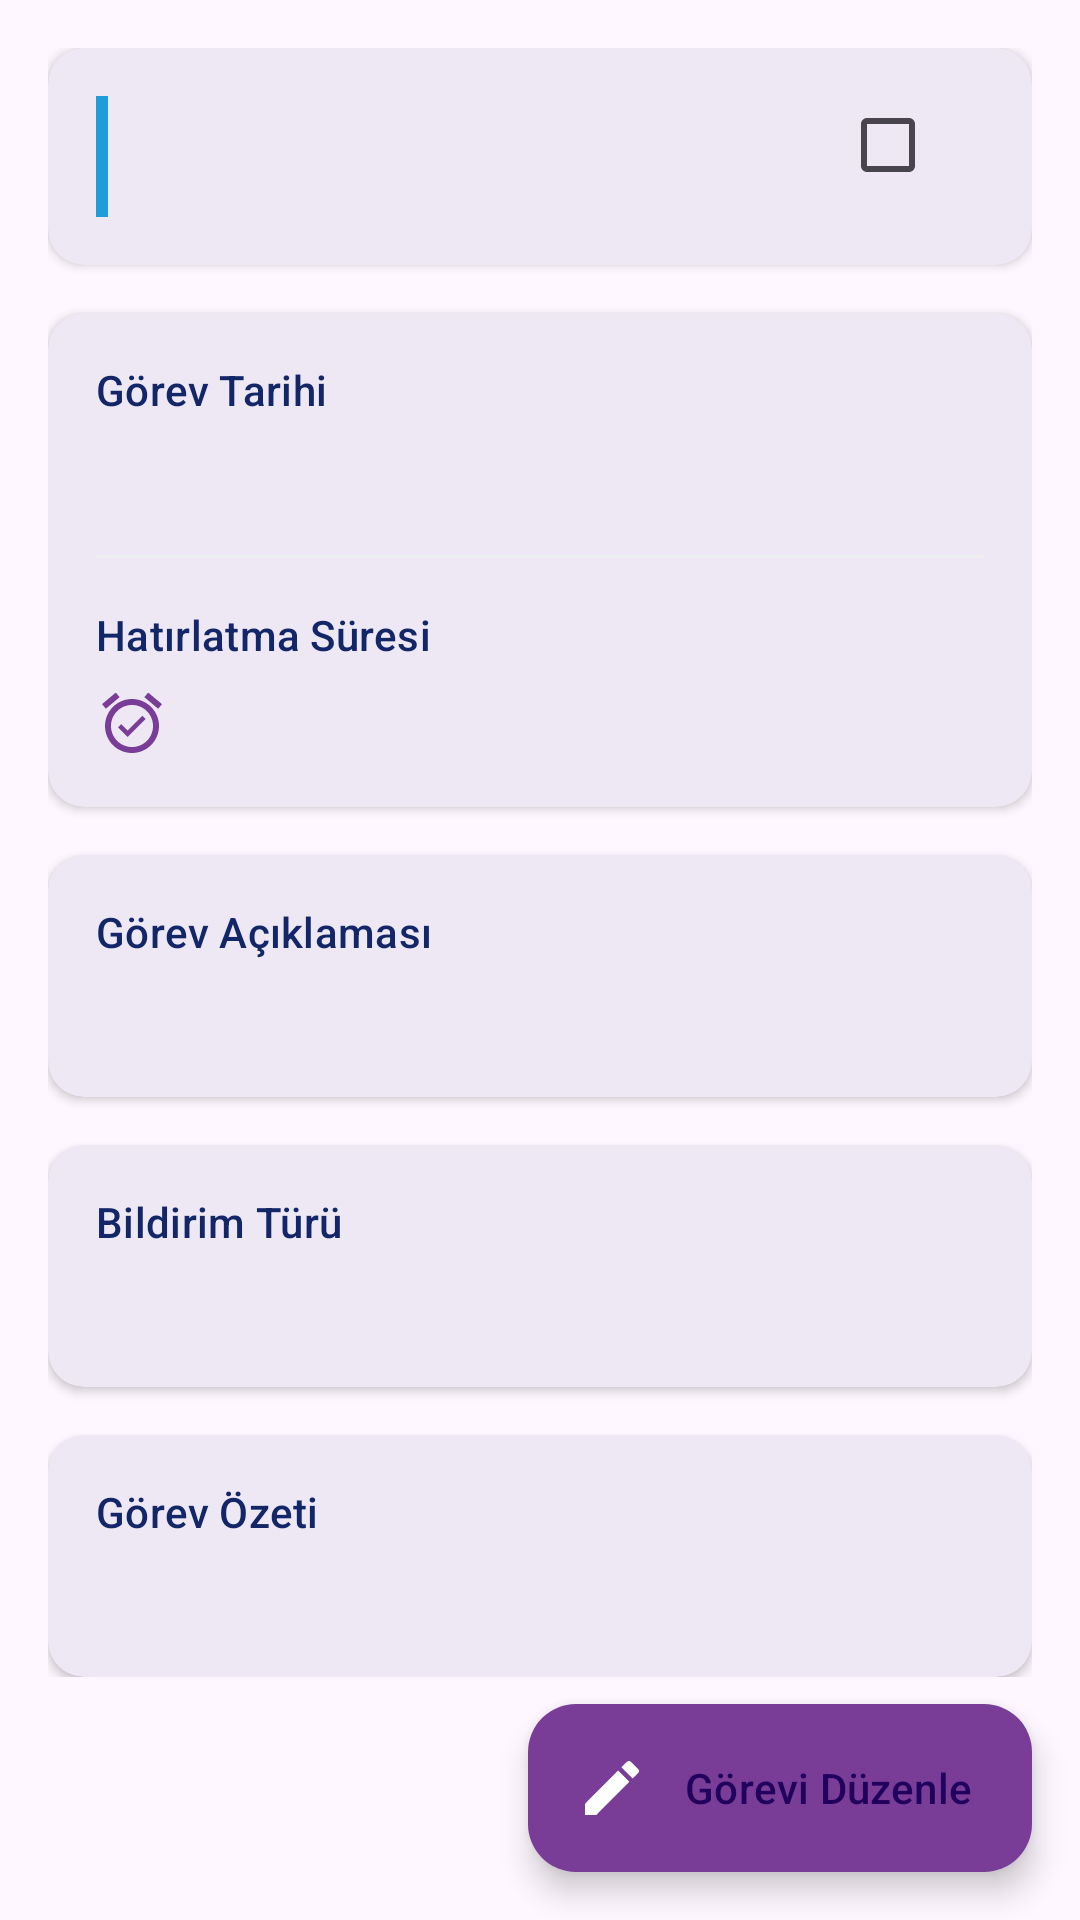

Write the Android layout XML for this screen, with the resource values it uses.
<!-- AndroidManifest.xml: application theme Theme.Hatirlatik -->
<!-- res/layout/fragment_task_detail.xml -->
<?xml version="1.0" encoding="utf-8"?>
<androidx.coordinatorlayout.widget.CoordinatorLayout
    xmlns:android="http://schemas.android.com/apk/res/android"
    xmlns:app="http://schemas.android.com/apk/res-auto"
    xmlns:tools="http://schemas.android.com/tools"
    android:layout_width="match_parent"
    android:layout_height="match_parent">

    <androidx.core.widget.NestedScrollView
        android:layout_width="match_parent"
        android:layout_height="match_parent">

        <androidx.constraintlayout.widget.ConstraintLayout
            android:layout_width="match_parent"
            android:layout_height="wrap_content"
            android:padding="16dp">

            <com.google.android.material.card.MaterialCardView
                android:id="@+id/card_header"
                android:layout_width="match_parent"
                android:layout_height="wrap_content"
                app:cardCornerRadius="12dp"
                app:cardElevation="2dp"
                app:strokeWidth="0dp"
                app:layout_constraintTop_toTopOf="parent">

                <androidx.constraintlayout.widget.ConstraintLayout
                    android:layout_width="match_parent"
                    android:layout_height="wrap_content"
                    android:padding="16dp">

                    <View
                        android:id="@+id/priority_indicator"
                        android:layout_width="4dp"
                        android:layout_height="0dp"
                        android:background="@color/priority_medium"
                        app:layout_constraintBottom_toBottomOf="parent"
                        app:layout_constraintStart_toStartOf="parent"
                        app:layout_constraintTop_toTopOf="parent" />

                    <TextView
                        android:id="@+id/text_task_title"
                        android:layout_width="0dp"
                        android:layout_height="wrap_content"
                        android:layout_marginStart="16dp"
                        android:textAppearance="?attr/textAppearanceHeadline5"
                        android:textStyle="bold"
                        app:layout_constraintEnd_toStartOf="@+id/checkbox_task"
                        app:layout_constraintStart_toEndOf="@+id/priority_indicator"
                        app:layout_constraintTop_toTopOf="parent"
                        tools:text="Görev Başlığı" />

                    <CheckBox
                        android:id="@+id/checkbox_task"
                        android:layout_width="wrap_content"
                        android:layout_height="wrap_content"
                        android:theme="@style/Widget.Hatirlatik.CheckBox"
                        app:layout_constraintEnd_toEndOf="parent"
                        app:layout_constraintTop_toTopOf="@id/text_task_title"
                        app:layout_constraintBottom_toBottomOf="@id/text_task_title" />

                </androidx.constraintlayout.widget.ConstraintLayout>
            </com.google.android.material.card.MaterialCardView>

            <com.google.android.material.card.MaterialCardView
                android:id="@+id/card_datetime"
                android:layout_width="match_parent"
                android:layout_height="wrap_content"
                android:layout_marginTop="16dp"
                app:cardCornerRadius="12dp"
                app:cardElevation="2dp"
                app:strokeWidth="0dp"
                app:layout_constraintTop_toBottomOf="@id/card_header">

                <LinearLayout
                    android:layout_width="match_parent"
                    android:layout_height="wrap_content"
                    android:orientation="vertical"
                    android:padding="16dp">

                    <TextView
                        android:layout_width="wrap_content"
                        android:layout_height="wrap_content"
                        android:text="@string/task_date"
                        android:textAppearance="?attr/textAppearanceSubtitle2"
                        android:textColor="@color/primary" />

                    <TextView
                        android:id="@+id/text_task_datetime"
                        android:layout_width="wrap_content"
                        android:layout_height="wrap_content"
                        android:layout_marginTop="8dp"
                        android:drawablePadding="8dp"
                        android:textAppearance="?attr/textAppearanceBody1"
                        android:textStyle="bold"
                        app:drawableStartCompat="@drawable/ic_calendar"
                        app:drawableTint="@color/primary"
                        tools:text="24 Şubat 2024, 15:30" />

                    <View
                        android:layout_width="match_parent"
                        android:layout_height="1dp"
                        android:layout_marginTop="16dp"
                        android:layout_marginBottom="16dp"
                        android:background="#EEEEEE" />

                    <TextView
                        android:layout_width="wrap_content"
                        android:layout_height="wrap_content"
                        android:text="@string/task_reminder_hint"
                        android:textAppearance="?attr/textAppearanceSubtitle2"
                        android:textColor="@color/primary" />

                    <TextView
                        android:id="@+id/text_reminder_time"
                        android:layout_width="wrap_content"
                        android:layout_height="wrap_content"
                        android:layout_marginTop="8dp"
                        android:drawablePadding="8dp"
                        android:textAppearance="?attr/textAppearanceBody1"
                        android:textStyle="bold"
                        app:drawableStartCompat="@drawable/ic_alarm"
                        app:drawableTint="@color/accent"
                        tools:text="30 dakika önce" />

                </LinearLayout>

            </com.google.android.material.card.MaterialCardView>

            <com.google.android.material.card.MaterialCardView
                android:id="@+id/card_description"
                android:layout_width="match_parent"
                android:layout_height="wrap_content"
                android:layout_marginTop="16dp"
                app:cardCornerRadius="12dp"
                app:cardElevation="2dp"
                app:strokeWidth="0dp"
                app:layout_constraintTop_toBottomOf="@id/card_datetime">

                <LinearLayout
                    android:layout_width="match_parent"
                    android:layout_height="wrap_content"
                    android:orientation="vertical"
                    android:padding="16dp">

                    <TextView
                        android:layout_width="wrap_content"
                        android:layout_height="wrap_content"
                        android:text="@string/task_description"
                        android:textAppearance="?attr/textAppearanceSubtitle2"
                        android:textColor="@color/primary" />

                    <TextView
                        android:id="@+id/text_task_description"
                        android:layout_width="match_parent"
                        android:layout_height="wrap_content"
                        android:layout_marginTop="8dp"
                        android:textAppearance="?attr/textAppearanceBody1"
                        tools:text="Görev açıklaması buraya gelecek. Bu alan uzun açıklamalar için kullanılacak." />

                </LinearLayout>

            </com.google.android.material.card.MaterialCardView>

            <com.google.android.material.card.MaterialCardView
                android:id="@+id/card_notification"
                android:layout_width="match_parent"
                android:layout_height="wrap_content"
                android:layout_marginTop="16dp"
                app:cardCornerRadius="12dp"
                app:cardElevation="2dp"
                app:strokeWidth="0dp"
                app:layout_constraintTop_toBottomOf="@id/card_description">

                <LinearLayout
                    android:layout_width="match_parent"
                    android:layout_height="wrap_content"
                    android:orientation="vertical"
                    android:padding="16dp">

                    <TextView
                        android:layout_width="wrap_content"
                        android:layout_height="wrap_content"
                        android:text="@string/notification_type"
                        android:textAppearance="?attr/textAppearanceSubtitle2"
                        android:textColor="@color/primary" />

                    <TextView
                        android:id="@+id/text_notification_type"
                        android:layout_width="wrap_content"
                        android:layout_height="wrap_content"
                        android:layout_marginTop="8dp"
                        android:drawablePadding="8dp"
                        android:textAppearance="?attr/textAppearanceBody1"
                        android:textStyle="bold"
                        app:drawableStartCompat="@drawable/ic_notification"
                        app:drawableTint="@color/accent"
                        tools:text="Normal Bildirim" />

                </LinearLayout>

            </com.google.android.material.card.MaterialCardView>

            <com.google.android.material.card.MaterialCardView
                android:id="@+id/card_summary"
                android:layout_width="match_parent"
                android:layout_height="wrap_content"
                android:layout_marginTop="16dp"
                app:cardCornerRadius="12dp"
                app:cardElevation="2dp"
                app:strokeWidth="0dp"
                app:layout_constraintTop_toBottomOf="@id/card_notification">

                <LinearLayout
                    android:layout_width="match_parent"
                    android:layout_height="wrap_content"
                    android:orientation="vertical"
                    android:padding="16dp">

                    <TextView
                        android:layout_width="wrap_content"
                        android:layout_height="wrap_content"
                        android:text="@string/task_summary"
                        android:textAppearance="?attr/textAppearanceSubtitle2"
                        android:textColor="@color/primary" />

                    <TextView
                        android:id="@+id/text_task_summary"
                        android:layout_width="match_parent"
                        android:layout_height="wrap_content"
                        android:layout_marginTop="8dp"
                        android:textAppearance="?attr/textAppearanceBody1"
                        tools:text="Görev özeti burada görünecek" />

                </LinearLayout>

            </com.google.android.material.card.MaterialCardView>

        </androidx.constraintlayout.widget.ConstraintLayout>

    </androidx.core.widget.NestedScrollView>

    <com.google.android.material.floatingactionbutton.ExtendedFloatingActionButton
        android:id="@+id/fab_edit"
        android:layout_width="wrap_content"
        android:layout_height="wrap_content"
        android:layout_gravity="bottom|end"
        android:layout_margin="16dp"
        android:contentDescription="@string/edit_task"
        android:text="@string/edit_task"
        app:icon="@drawable/ic_edit"
        app:iconTint="@color/white"
        app:backgroundTint="@color/accent" />

</androidx.coordinatorlayout.widget.CoordinatorLayout>
<!-- resources referenced by this layout -->
<resources>
  <color name="accent">#793d97</color>
  <color name="primary">#122668</color>
  <color name="priority_medium">#209dd8</color>
  <color name="white">#FFFFFFFF</color>
  <string name="edit_task">Görevi Düzenle</string>
  <string name="notification_type">Bildirim Türü</string>
  <string name="task_date">Görev Tarihi</string>
  <string name="task_description">Görev Açıklaması</string>
  <string name="task_reminder_hint">Hatırlatma Süresi</string>
  <string name="task_summary">Görev Özeti</string>
  <style name="Widget.Hatirlatik.CheckBox" parent="Widget.MaterialComponents.CompoundButton.CheckBox">
          <item name="buttonTint">@color/accent</item>
      </style>
  <color name="primary_dark">#0a1540</color>
  <color name="accent_dark">#521970</color>
  <color name="black">#FF000000</color>
  <color name="primary_text">#DE000000</color>
  <color name="secondary_text">#99000000</color>
  <style name="Widget.Hatirlatik.CardView" parent="Widget.MaterialComponents.CardView">
          <item name="cardElevation">2dp</item>
          <item name="cardCornerRadius">12dp</item>
          <item name="android:layout_marginLeft">8dp</item>
          <item name="android:layout_marginRight">8dp</item>
          <item name="android:layout_marginTop">4dp</item>
          <item name="android:layout_marginBottom">4dp</item>
          <item name="strokeWidth">0dp</item>
      </style>
  <style name="Widget.Hatirlatik.TextInputLayout" parent="Widget.MaterialComponents.TextInputLayout.OutlinedBox">
          <item name="boxCornerRadiusTopStart">12dp</item>
          <item name="boxCornerRadiusTopEnd">12dp</item>
          <item name="boxCornerRadiusBottomStart">12dp</item>
          <item name="boxCornerRadiusBottomEnd">12dp</item>
          <item name="errorEnabled">true</item>
          <item name="boxStrokeColor">@color/accent</item>
          <item name="hintTextColor">@color/accent</item>
      </style>
  <style name="Widget.Hatirlatik.Button" parent="Widget.MaterialComponents.Button">
          <item name="android:textAllCaps">false</item>
          <item name="android:paddingStart">16dp</item>
          <item name="android:paddingEnd">16dp</item>
          <item name="cornerRadius">12dp</item>
          <item name="backgroundTint">@color/accent</item>
      </style>
  <style name="Widget.Hatirlatik.Toolbar" parent="Widget.MaterialComponents.Toolbar.Primary">
          <item name="titleTextAppearance">@style/TextAppearance.Hatirlatik.Toolbar.Title</item>
          <item name="android:elevation">0dp</item>
          <item name="android:background">@color/primary</item>
          <item name="actionMenuTextColor">@color/white</item>
          <item name="iconTint">@color/white</item>
          <item name="colorControlNormal">@color/white</item>
      </style>
  <style name="ThemeOverlay.Hatirlatik.BottomSheetDialog" parent="ThemeOverlay.MaterialComponents.BottomSheetDialog">
          <item name="bottomSheetStyle">@style/Widget.Hatirlatik.BottomSheet</item>
      </style>
  <style name="Widget.Hatirlatik.FloatingActionButton" parent="Widget.MaterialComponents.FloatingActionButton">
          <item name="backgroundTint">@color/accent</item>
          <item name="tint">@color/white</item>
          <item name="rippleColor">@color/accent_light</item>
          <item name="elevation">6dp</item>
      </style>
  <style name="TextAppearance.Hatirlatik.Toolbar.Title" parent="TextAppearance.MaterialComponents.Headline6">
          <item name="android:textColor">@color/white</item>
          <item name="android:fontFamily">sans-serif-medium</item>
      </style>
  <style name="Widget.Hatirlatik.BottomSheet" parent="Widget.MaterialComponents.BottomSheet">
          <item name="shapeAppearanceOverlay">@style/ShapeAppearance.Hatirlatik.LargeComponent</item>
      </style>
  <color name="accent_light">#a065be</color>
  <style name="ShapeAppearance.Hatirlatik.LargeComponent" parent="ShapeAppearance.MaterialComponents.LargeComponent">
          <item name="cornerFamily">rounded</item>
          <item name="cornerSize">16dp</item>
      </style>
</resources>
